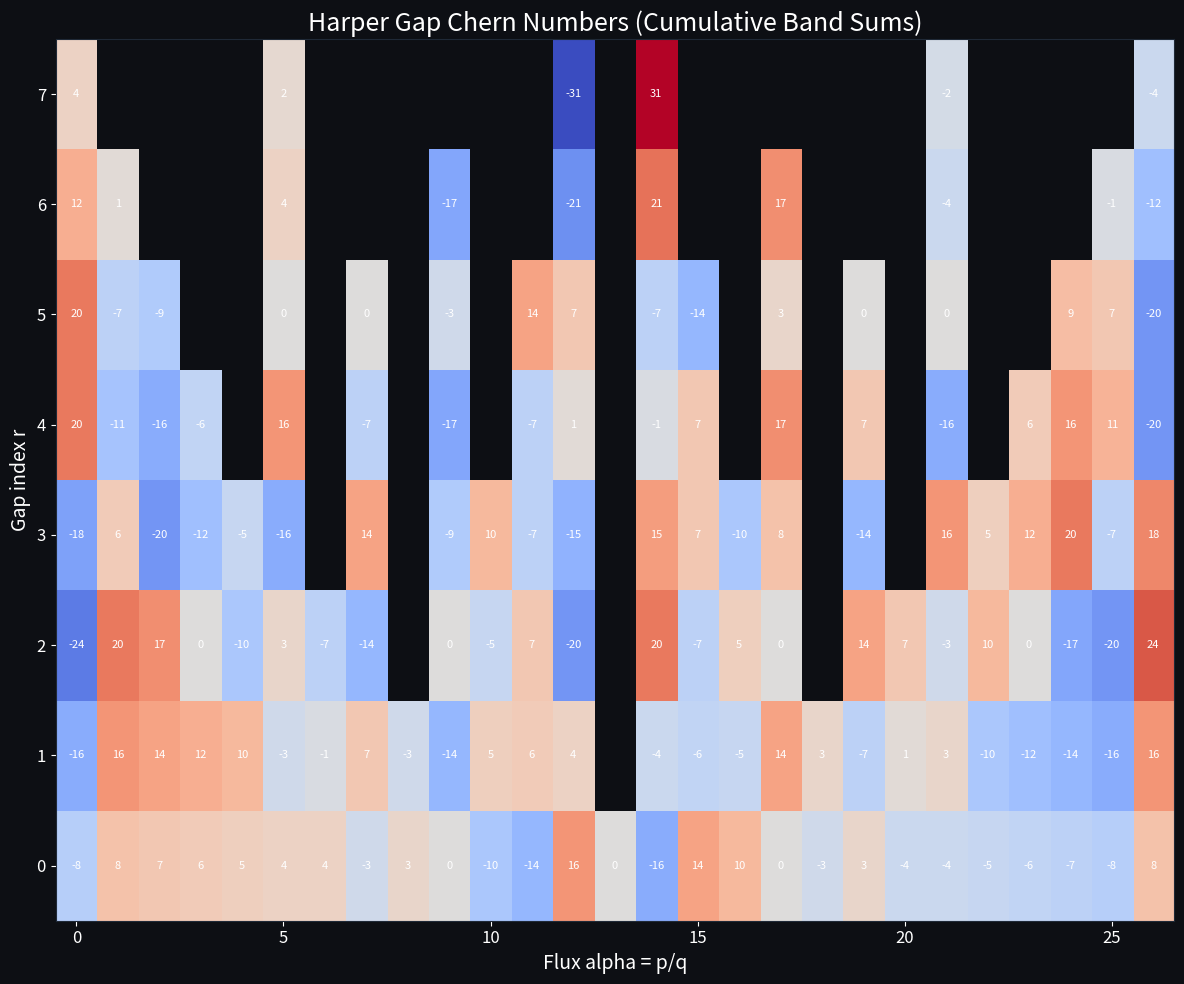

Python code for this plot: (Note: this script raises an exception after producing the figure.)
# Harper-Hofstadter Model: Chern Number Calculation via FHS Method
# Based on Fukui, Hatsugai, Suzuki (2005)
# Implements lattice link variables and plaquette phases.

from math import gcd

import matplotlib.pyplot as plt
import numpy as np


def reduced_fracs(Qmax):
    out = []
    for q in range(2, Qmax+1):
        for p in range(1, q):
            if gcd(p,q)==1:
                out.append((p,q))
    out.sort(key=lambda pq: pq[0]/pq[1])
    return out

def harper_H(kx, ky, p, q):
    """
    Harper Hamiltonian H(k) for flux alpha = p/q.
    """
    alpha = p/q
    m = np.arange(q)
    diag = 2.0*np.cos(kx + 2.0*np.pi*alpha*m)
    H = np.zeros((q,q), dtype=np.complex128)
    np.fill_diagonal(H, diag)
    # nearest neighbors
    for j in range(q-1):
        H[j,j+1]=1.0; H[j+1,j]=1.0
    # wrap with ky-phase
    phase = np.exp(1j*q*ky)
    H[0,q-1] = np.conj(phase)
    H[q-1,0] = phase
    return H

def fhs_chern_per_band(p, q, N):
    """
    Calculates Chern numbers for each band using the FHS method.
    """
    kxs = np.linspace(0, 2*np.pi, N, endpoint=False)
    kys = np.linspace(0, 2*np.pi, N, endpoint=False)
    evecs = np.zeros((N,N,q,q), dtype=np.complex128)

    # Diagonalize H(k) on the grid
    for i,kx in enumerate(kxs):
        for j,ky in enumerate(kys):
            H = harper_H(kx, ky, p, q)
            w, v = np.linalg.eigh(H)
            evecs[i,j,:,:] = v.T # bands first

    def link(i,j,n,dirx):
        """Compute U(1) link variable."""
        if dirx:
            i2=(i+1)%N; j2=j
        else:
            i2=i; j2=(j+1)%N
        v1=evecs[i,j,n,:]; v2=evecs[i2,j2,n,:]
        ov=np.vdot(v1,v2)
        return ov/(np.abs(ov)+1e-15)

    ch=np.zeros(q, dtype=int)
    for n in range(q):
        Fsum=0.0
        for i in range(N):
            for j in range(N):
                Ux = link(i,j,n,True)
                Uy = link((i+1)%N,j,n,False)
                Ux_inv = np.conj(link(i,(j+1)%N,n,True))
                Uy_inv = np.conj(link(i,j,n,False))
                Fij = np.angle(Ux*Uy*Ux_inv*Uy_inv)
                Fsum += Fij
        ch[n]=int(np.rint(Fsum/(2*np.pi)))
    return ch

def generate_chern_map():
    print("--- Generating Harper Chern Number Map ---")
    Q_MAX = 9
    N_GRID = 17

    fracs = reduced_fracs(Q_MAX)
    band_cherns = []

    print(f"Computing for {len(fracs)} reduced fractions up to q={Q_MAX}...")

    for (p,q) in fracs:
        ch = fhs_chern_per_band(p,q,N_GRID)
        band_cherns.append(ch)

    # Build gap Chern numbers (cumulative sums)
    gap_cherns = []
    for ch in band_cherns:
        cum = np.cumsum(ch)
        gap_cherns.append(cum[:-1]) # q-1 gaps

    # Visualization
    max_gaps = max(len(gc) for gc in gap_cherns)
    Cgap = np.full((len(fracs), max_gaps), np.nan)
    for i,gc in enumerate(gap_cherns):
        Cgap[i,:len(gc)] = gc

    # Rendering
    plt.rcParams.update({
        "figure.facecolor": "#0d0f14",
        "axes.facecolor": "#0d0f14",
        "axes.edgecolor": "#1f2937",
        "axes.labelcolor": "white",
        "xtick.color": "white",
        "ytick.color": "white",
        "text.color": "white",
        "font.size": 12
    })

    fig, ax = plt.subplots(figsize=(12, 10))
    vmax = np.nanmax(np.abs(Cgap))
    im = ax.imshow(Cgap.T, aspect="auto", origin="lower", cmap="coolwarm", vmin=-vmax, vmax=vmax)

    ax.set_title("Harper Gap Chern Numbers (Cumulative Band Sums)", fontsize=18, color='white')
    ax.set_xlabel("Flux alpha = p/q", fontsize=14)
    ax.set_ylabel("Gap index r", fontsize=14)

    # Overlay Integers
    for i in range(Cgap.shape[0]):
        for j in range(Cgap.shape[1]):
            val = Cgap[i,j]
            if np.isfinite(val):
                ax.text(i,j,f"{int(val)}", ha="center", va="center", fontsize=8, color="white")

    plt.tight_layout()
    plt.savefig("data/artifacts/images/harper_chern_map_highres.png", dpi=300)
    print("Saved Chern Map.")

if __name__ == "__main__":
    generate_chern_map()
